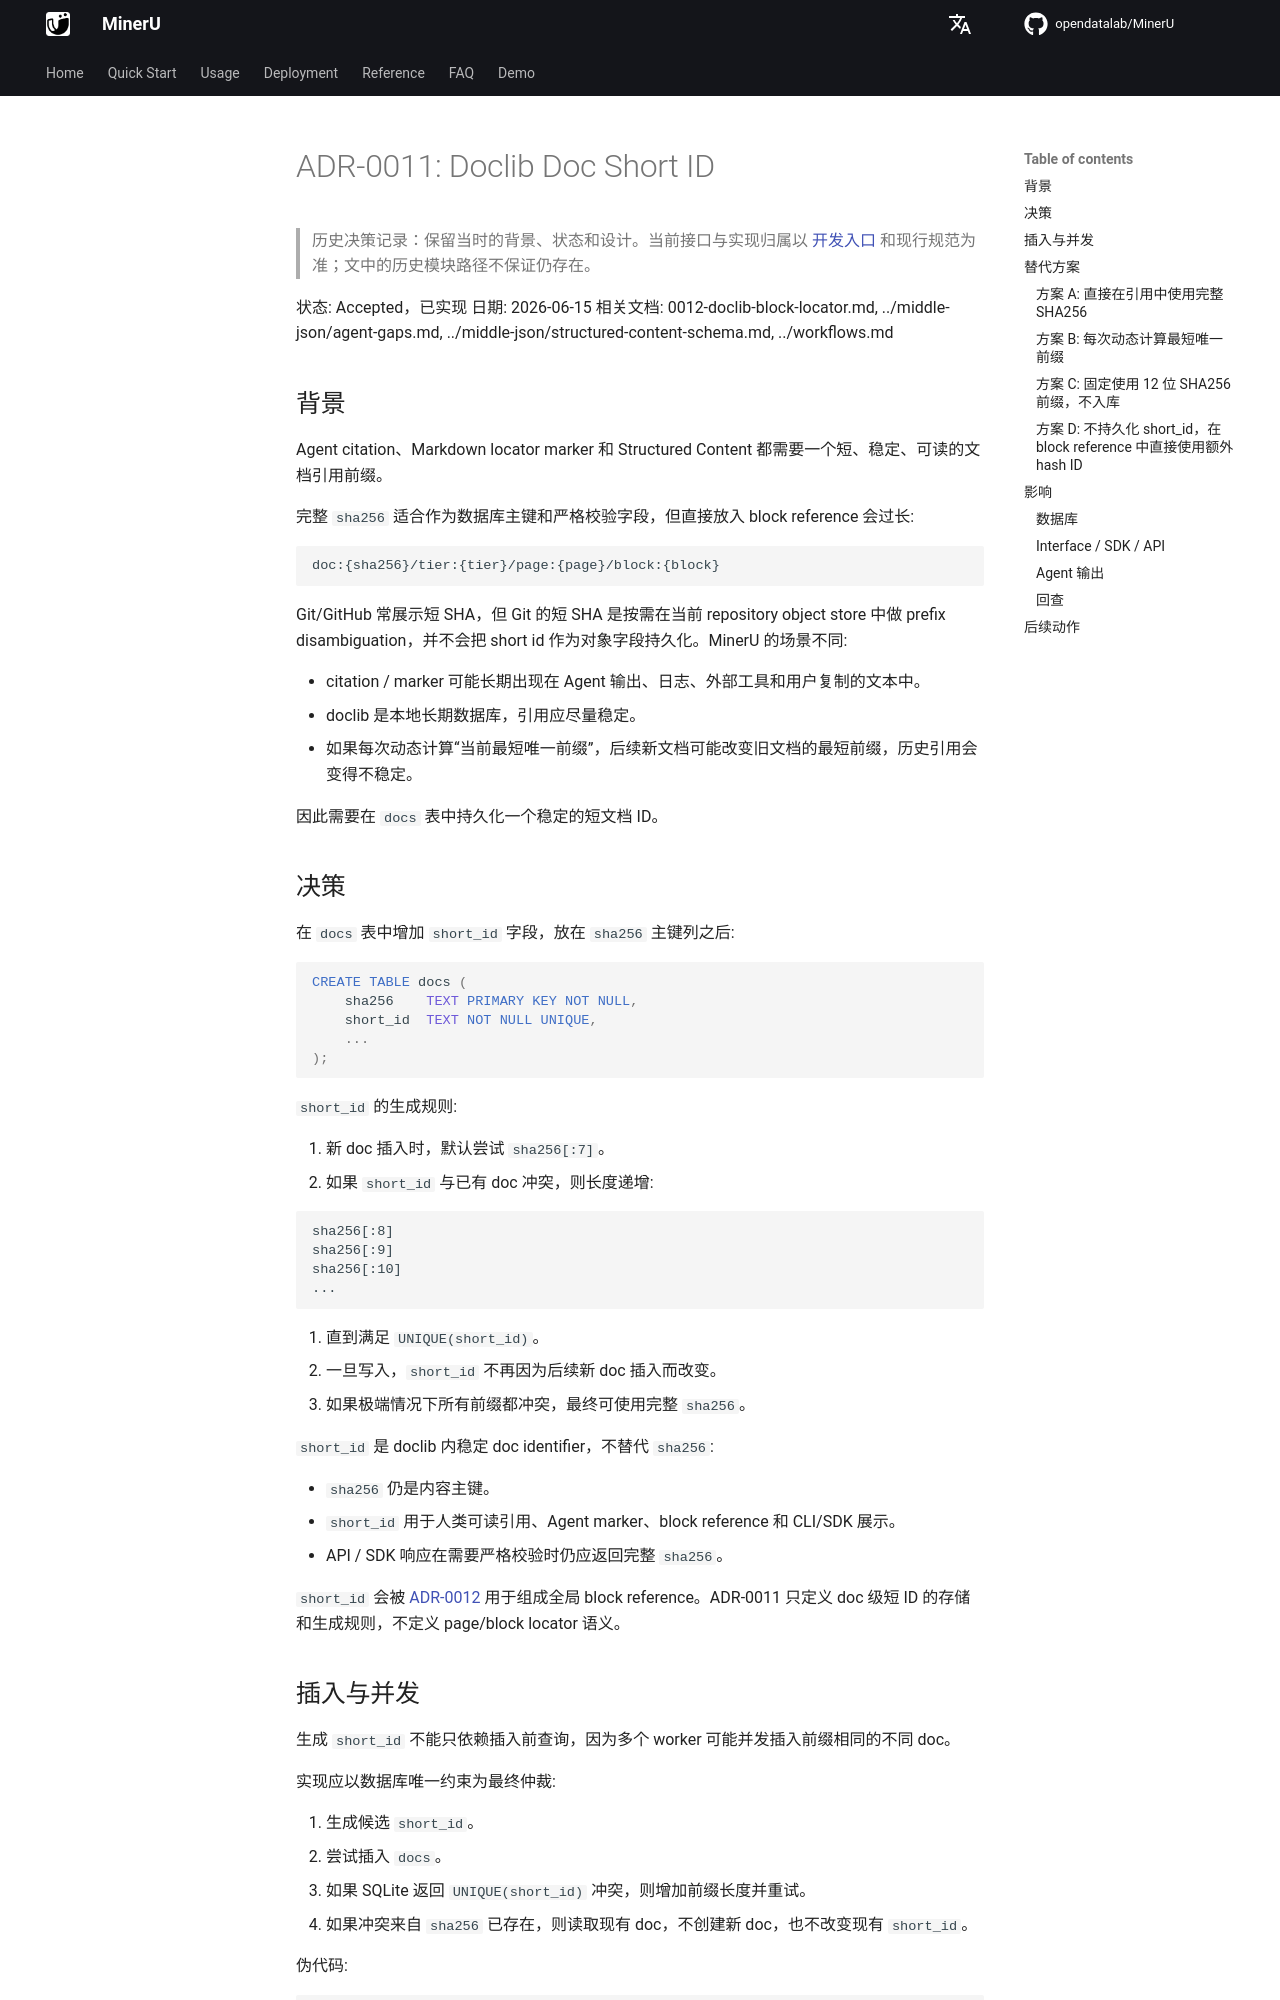

repository: opendatalab/MinerU · page: next/decisions/0011-doclib-doc-short-id/index.html · generator: mkdocs

# ADR-0011: Doclib Doc Short ID

> 历史决策记录：保留当时的背景、状态和设计。当前接口与实现归属以 [开发入口](../README.md) 和现行规范为准；文中的历史模块路径不保证仍存在。

状态: Accepted，已实现
日期: 2026-06-15
相关文档: 0012-doclib-block-locator.md, ../middle-json/agent-gaps.md, ../middle-json/structured-content-schema.md, ../workflows.md

## 背景

Agent citation、Markdown locator marker 和 Structured Content 都需要一个短、稳定、可读的文档引用前缀。

完整 `sha256` 适合作为数据库主键和严格校验字段，但直接放入 block reference 会过长:

```text
doc:{sha256}/tier:{tier}/page:{page}/block:{block}
```

Git/GitHub 常展示短 SHA，但 Git 的短 SHA 是按需在当前 repository object store 中做 prefix disambiguation，并不会把 short id 作为对象字段持久化。MinerU 的场景不同:

- citation / marker 可能长期出现在 Agent 输出、日志、外部工具和用户复制的文本中。
- doclib 是本地长期数据库，引用应尽量稳定。
- 如果每次动态计算“当前最短唯一前缀”，后续新文档可能改变旧文档的最短前缀，历史引用会变得不稳定。

因此需要在 `docs` 表中持久化一个稳定的短文档 ID。

## 决策

在 `docs` 表中增加 `short_id` 字段，放在 `sha256` 主键列之后:

```sql
CREATE TABLE docs (
    sha256    TEXT PRIMARY KEY NOT NULL,
    short_id  TEXT NOT NULL UNIQUE,
    ...
);
```

`short_id` 的生成规则:

1. 新 doc 插入时，默认尝试 `sha256[:7]`。
2. 如果 `short_id` 与已有 doc 冲突，则长度递增:

   ```text
   sha256[:8]
   sha256[:9]
   sha256[:10]
   ...
   ```

3. 直到满足 `UNIQUE(short_id)`。
4. 一旦写入，`short_id` 不再因为后续新 doc 插入而改变。
5. 如果极端情况下所有前缀都冲突，最终可使用完整 `sha256`。

`short_id` 是 doclib 内稳定 doc identifier，不替代 `sha256`:

- `sha256` 仍是内容主键。
- `short_id` 用于人类可读引用、Agent marker、block reference 和 CLI/SDK 展示。
- API / SDK 响应在需要严格校验时仍应返回完整 `sha256`。

`short_id` 会被 [ADR-0012](0012-doclib-block-locator.md) 用于组成全局 block reference。ADR-0011 只定义 doc 级短 ID 的存储和生成规则，不定义 page/block locator 语义。
